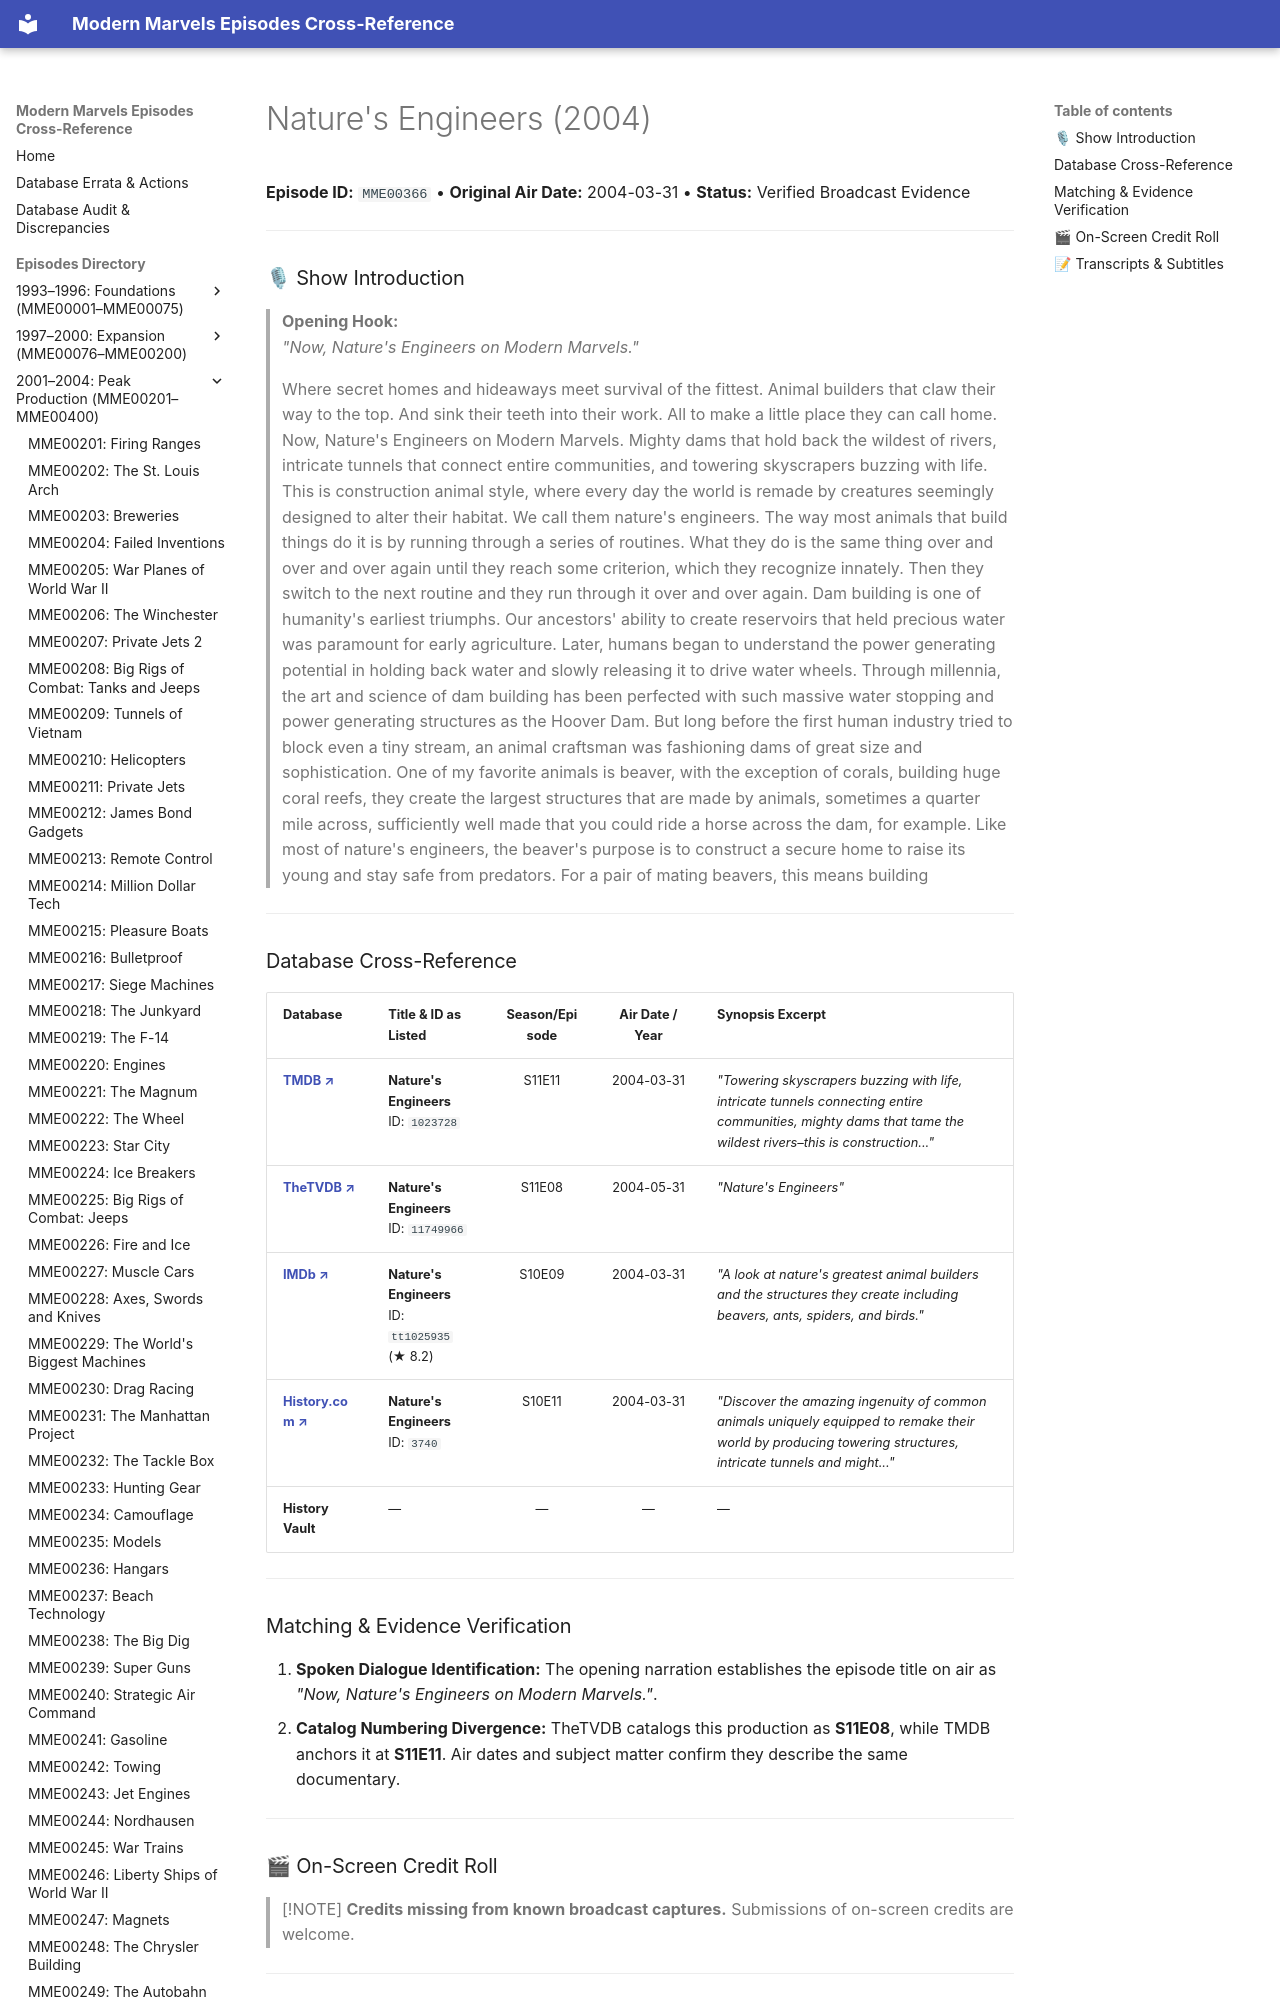

repository: ModernMarvelsFan/ModernMarvels · page: episodes/MME00366/index.html · generator: mkdocs

# Nature's Engineers (2004)

**Episode ID:** `MME00366` • **Original Air Date:** 2004-03-31 • **Status:** Verified Broadcast Evidence

---

### 🎙 Show Introduction

> **Opening Hook:**  
> *"Now, Nature's Engineers on Modern Marvels."*
